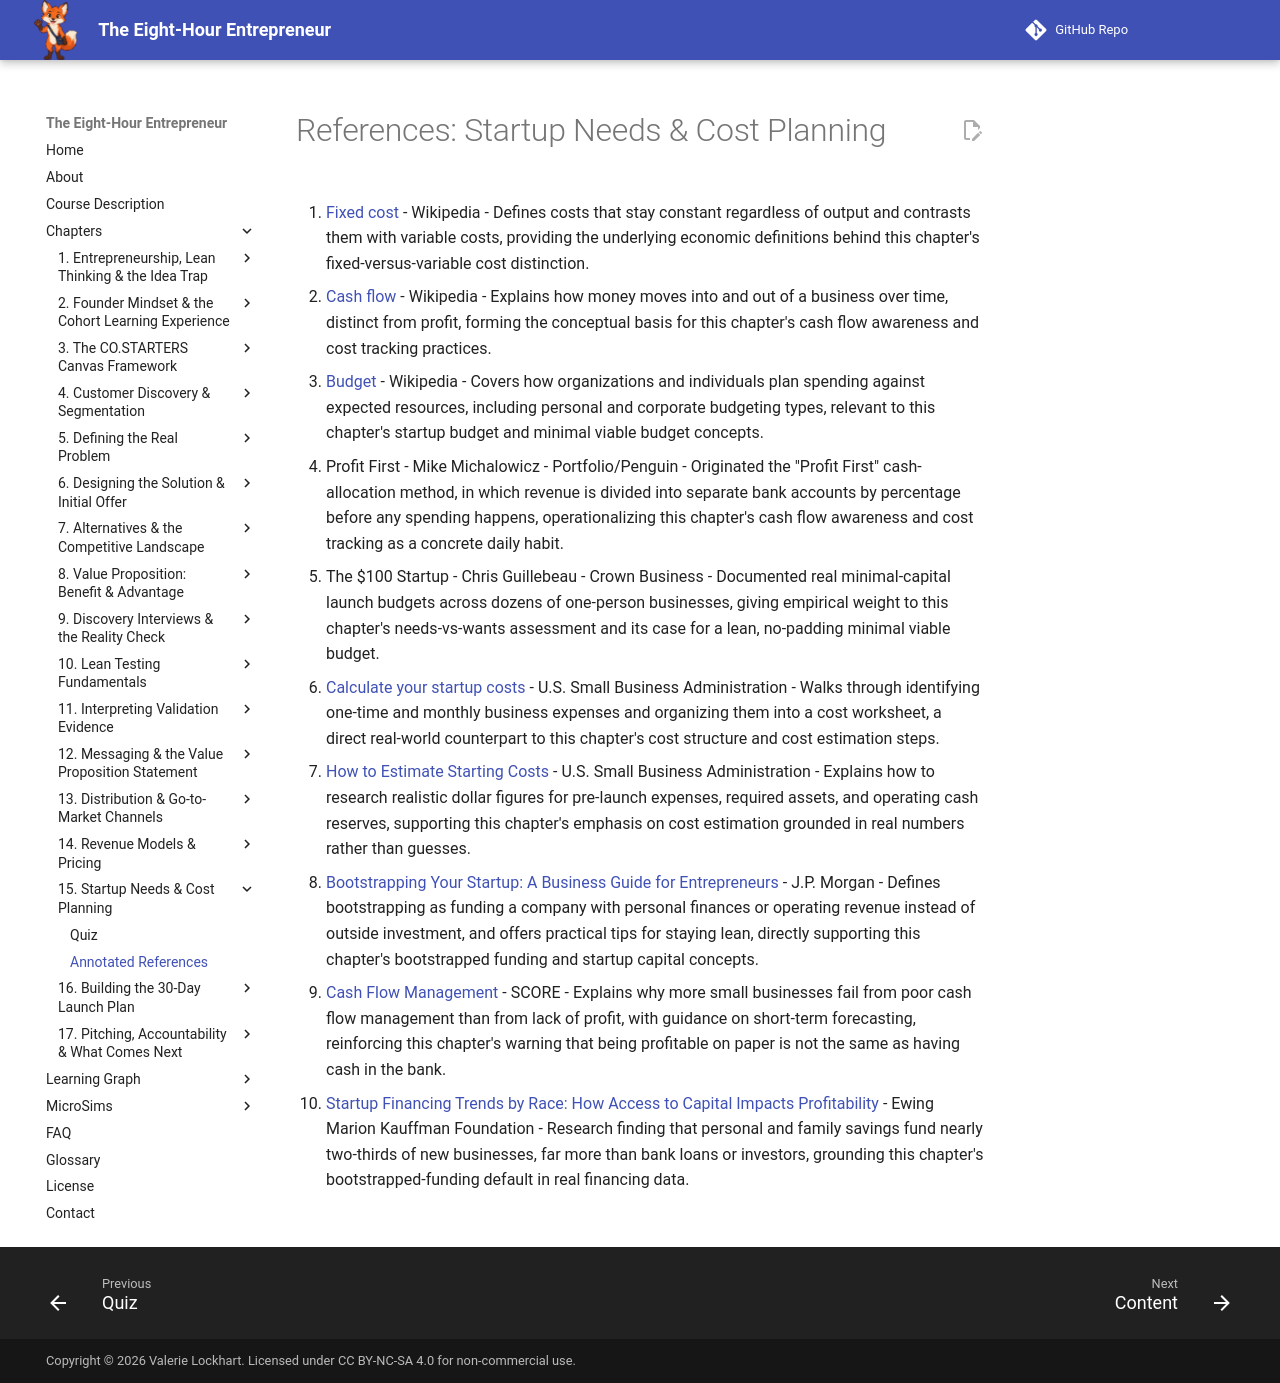

repository: dmccreary/eight-hour-entrepreneur · page: chapters/15-startup-needs-cost-planning/references/index.html · generator: mkdocs

# References: Startup Needs & Cost Planning

1. [Fixed cost](https://en.wikipedia.org/wiki/Fixed_cost) - Wikipedia - Defines costs that stay constant regardless of output and contrasts them with variable costs, providing the underlying economic definitions behind this chapter's fixed-versus-variable cost distinction.

2. [Cash flow](https://en.wikipedia.org/wiki/Cash_flow) - Wikipedia - Explains how money moves into and out of a business over time, distinct from profit, forming the conceptual basis for this chapter's cash flow awareness and cost tracking practices.

3. [Budget](https://en.wikipedia.org/wiki/Budget) - Wikipedia - Covers how organizations and individuals plan spending against expected resources, including personal and corporate budgeting types, relevant to this chapter's startup budget and minimal viable budget concepts.

4. Profit First - Mike Michalowicz - Portfolio/Penguin - Originated the "Profit First" cash-allocation method, in which revenue is divided into separate bank accounts by percentage before any spending happens, operationalizing this chapter's cash flow awareness and cost tracking as a concrete daily habit.

5. The $100 Startup - Chris Guillebeau - Crown Business - Documented real minimal-capital launch budgets across dozens of one-person businesses, giving empirical weight to this chapter's needs-vs-wants assessment and its case for a lean, no-padding minimal viable budget.

6. [Calculate your startup costs](https://www.sba.gov/business-guide/plan-your-business/calculate-your-startup-costs) - U.S. Small Business Administration - Walks through identifying one-time and monthly business expenses and organizing them into a cost worksheet, a direct real-world counterpart to this chapter's cost structure and cost estimation steps.

7. [How to Estimate Starting Costs](https://www.sba.gov/blog/how-estimate-starting-costs) - U.S. Small Business Administration - Explains how to research realistic dollar figures for pre-launch expenses, required assets, and operating cash reserves, supporting this chapter's emphasis on cost estimation grounded in real numbers rather than guesses.

8. [Bootstrapping Your Startup: A Business Guide for Entrepreneurs](https://www.jpmorgan.com/insights/business-planning/bootstrapping-your-startup-a-business-guide-for-entrepreneurs) - J.P. Morgan - Defines bootstrapping as funding a company with personal finances or operating revenue instead of outside investment, and offers practical tips for staying lean, directly supporting this chapter's bootstrapped funding and startup capital concepts.

9. [Cash Flow Management](https://www.score.org/cash-flow-management/) - SCORE - Explains why more small businesses fail from poor cash flow management than from lack of profit, with guidance on short-term forecasting, reinforcing this chapter's warning that being profitable on paper is not the same as having cash in the bank.

10. [Startup Financing Trends by Race: How Access to Capital Impacts Profitability](https://www.kauffman.org/entrepreneurship/reports/startup-financing-trends-by-race-how-access-to-capital-impacts-profitability/) - Ewing Marion Kauffman Foundation - Research finding that personal and family savings fund nearly two-thirds of new businesses, far more than bank loans or investors, grounding this chapter's bootstrapped-funding default in real financing data.
